Image classification data set "Histo images" (amine-e2r/kidney on GitHub). Class labels (5): chromo, onco, cc RCC, normal tissue, p RCC.

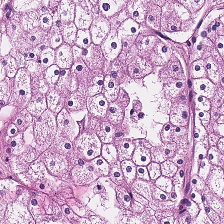
Label: chromo

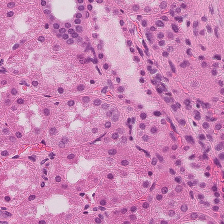
Label: normal tissue

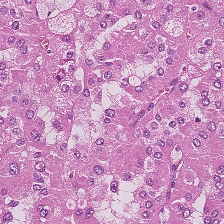
Label: p RCC

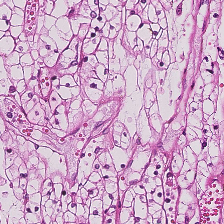
Label: cc RCC

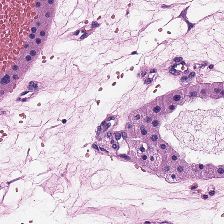
Label: onco

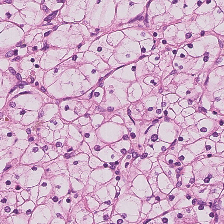
Label: cc RCC
